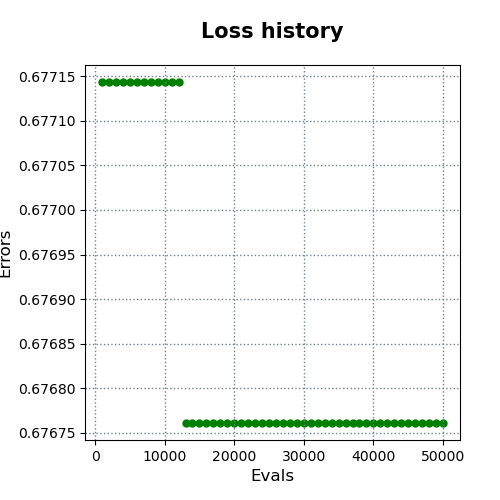

The data file committed next to this chart (first rows):
evals, errors
1000, 0.6771
2000, 0.6771
3000, 0.6771
4000, 0.6771
5000, 0.6771
6000, 0.6771
7000, 0.6771
8000, 0.6771
9000, 0.6771
10000, 0.6771
11000, 0.6771
12000, 0.6771
13000, 0.6768
14000, 0.6768
15000, 0.6768
16000, 0.6768
17000, 0.6768
18000, 0.6768
19000, 0.6768
20000, 0.6768
21000, 0.6768
22000, 0.6768
23000, 0.6768
24000, 0.6768
25000, 0.6768
26000, 0.6768
27000, 0.6768
28000, 0.6768
29000, 0.6768
30000, 0.6768
31000, 0.6768
32000, 0.6768
33000, 0.6768
34000, 0.6768
35000, 0.6768
36000, 0.6768
37000, 0.6768
38000, 0.6768
39000, 0.6768
40000, 0.6768
41000, 0.6768
42000, 0.6768
43000, 0.6768
44000, 0.6768
45000, 0.6768
46000, 0.6768
47000, 0.6768
48000, 0.6768
49000, 0.6768
50000, 0.6768
